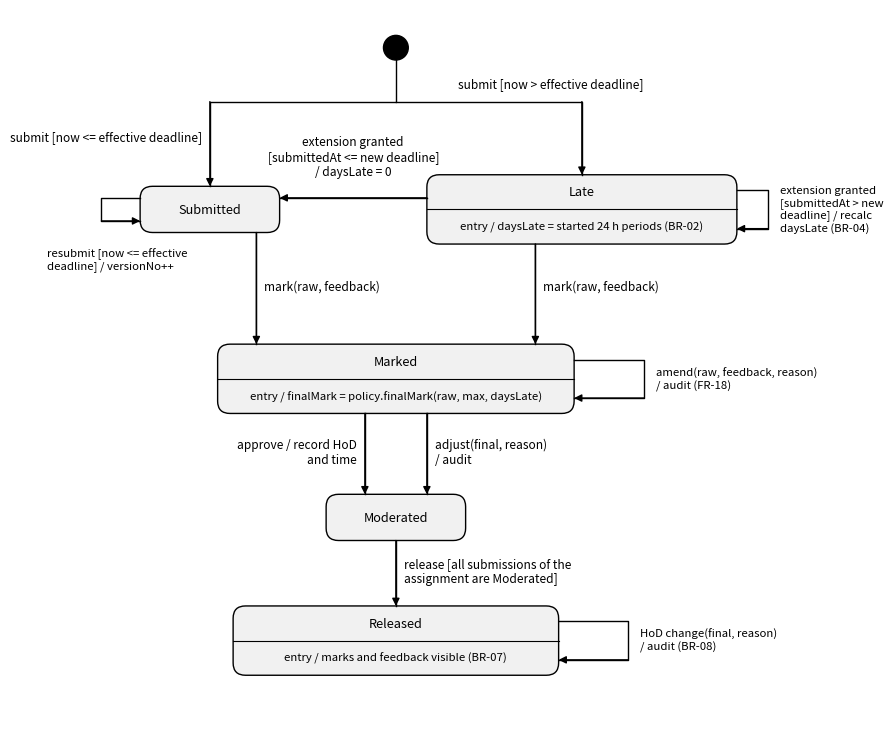

Reproduce this figure in Python.
import matplotlib
matplotlib.use('Agg')
import matplotlib.pyplot as plt
from matplotlib.patches import FancyBboxPatch, Circle

fig, ax = plt.subplots(figsize=(10, 9.4), dpi=220)
ax.set_xlim(0, 100); ax.set_ylim(0, 94); ax.axis('off')
FS = 8.6
LW = 1.0

def state(cx, cy, w, h, name, entry=None):
    ax.add_patch(FancyBboxPatch((cx-w/2, cy-h/2), w, h, boxstyle='round,pad=0,rounding_size=1.6',
                                fc='#F1F1F1', ec='black', lw=LW))
    if entry:
        ax.text(cx, cy+h/4, name, ha='center', va='center', fontsize=FS+0.6)
        ax.plot([cx-w/2, cx+w/2], [cy, cy], color='black', lw=0.8)
        ax.text(cx, cy-h/4, entry, ha='center', va='center', fontsize=FS-0.4)
    else:
        ax.text(cx, cy, name, ha='center', va='center', fontsize=FS+0.6)
    return dict(l=cx-w/2, r=cx+w/2, t=cy+h/2, b=cy-h/2, cx=cx, cy=cy)

def arrow(pts, label=None, lx=None, ly=None, ha='left'):
    xs, ys = zip(*pts)
    ax.plot(xs[:-1] + (xs[-1],), ys, color='black', lw=LW)
    ax.annotate('', xy=pts[-1], xytext=pts[-2],
                arrowprops=dict(arrowstyle='-|>', color='black', lw=LW, mutation_scale=11, shrinkA=0, shrinkB=0))
    if label:
        ax.text(lx, ly, label, fontsize=FS, ha=ha, va='center',
                bbox=None if ha == 'center' else dict(fc='white', ec='none', pad=0.6))

# states
S = state(22, 68, 18, 6, 'Submitted')
L = state(70, 68, 40, 9, 'Late', 'entry / daysLate = started 24 h periods (BR-02)')
M = state(46, 46, 46, 9, 'Marked', 'entry / finalMark = policy.finalMark(raw, max, daysLate)')
Mo = state(46, 28, 18, 6, 'Moderated')
R = state(46, 12, 42, 9, 'Released', 'entry / marks and feedback visible (BR-07)')

# initial
ax.add_patch(Circle((46, 89), 1.6, color='black'))
arrow([(46, 87.4), (46, 82), (22, 82), (S['cx'], S['t'])], 'submit [now <= effective deadline]', 21, 77.5, ha='right')
arrow([(46, 82), (70, 82), (70, L['t'])], 'submit [now > effective deadline]', 54, 84.3)

# Late -> Submitted (extension covers it)
arrow([(L['l'], 69.5), (S['r'], 69.5)], 'extension granted\n[submittedAt <= new deadline]\n/ daysLate = 0', 40.5, 74.8, ha='center')
# Late self loop (right side, rectangular)
arrow([(L['r'], 70.5), (94, 70.5), (94, 65.5), (L['r'], 65.5)], None)
ax.text(95.5, 68, 'extension granted\n[submittedAt > new\ndeadline] / recalc\ndaysLate (BR-04)', fontsize=FS-0.4, ha='left', va='center')
# Submitted self loop (left)
arrow([(S['l'], 69.5), (8, 69.5), (8, 66.5), (S['l'], 66.5)], None)
ax.text(1, 61.5, 'resubmit [now <= effective\ndeadline] / versionNo++', fontsize=FS-0.4, ha='left', va='center')

# to Marked
arrow([(28, S['b']), (28, M['t'])], 'mark(raw, feedback)', 29, 58)
arrow([(64, L['b']), (64, M['t'])], 'mark(raw, feedback)', 65, 58)
# Marked self loop (right)
arrow([(M['r'], 48.5), (78, 48.5), (78, 43.5), (M['r'], 43.5)], None)
ax.text(79.5, 46, 'amend(raw, feedback, reason)\n/ audit (FR-18)', fontsize=FS-0.4, ha='left', va='center')
# Marked -> Moderated
arrow([(42, M['b']), (42, Mo['t'])], 'approve / record HoD\nand time', 41, 36.5, ha='right')
arrow([(50, M['b']), (50, Mo['t'])], 'adjust(final, reason)\n/ audit', 51, 36.5)
# Moderated -> Released
arrow([(46, Mo['b']), (46, R['t'])], 'release [all submissions of the\nassignment are Moderated]', 47, 21)
# Released self loop (right)
arrow([(R['r'], 14.5), (76, 14.5), (76, 9.5), (R['r'], 9.5)], None)
ax.text(77.5, 12, 'HoD change(final, reason)\n/ audit (BR-08)', fontsize=FS-0.4, ha='left', va='center')
plt.savefig('state.png', bbox_inches='tight', facecolor='white')
